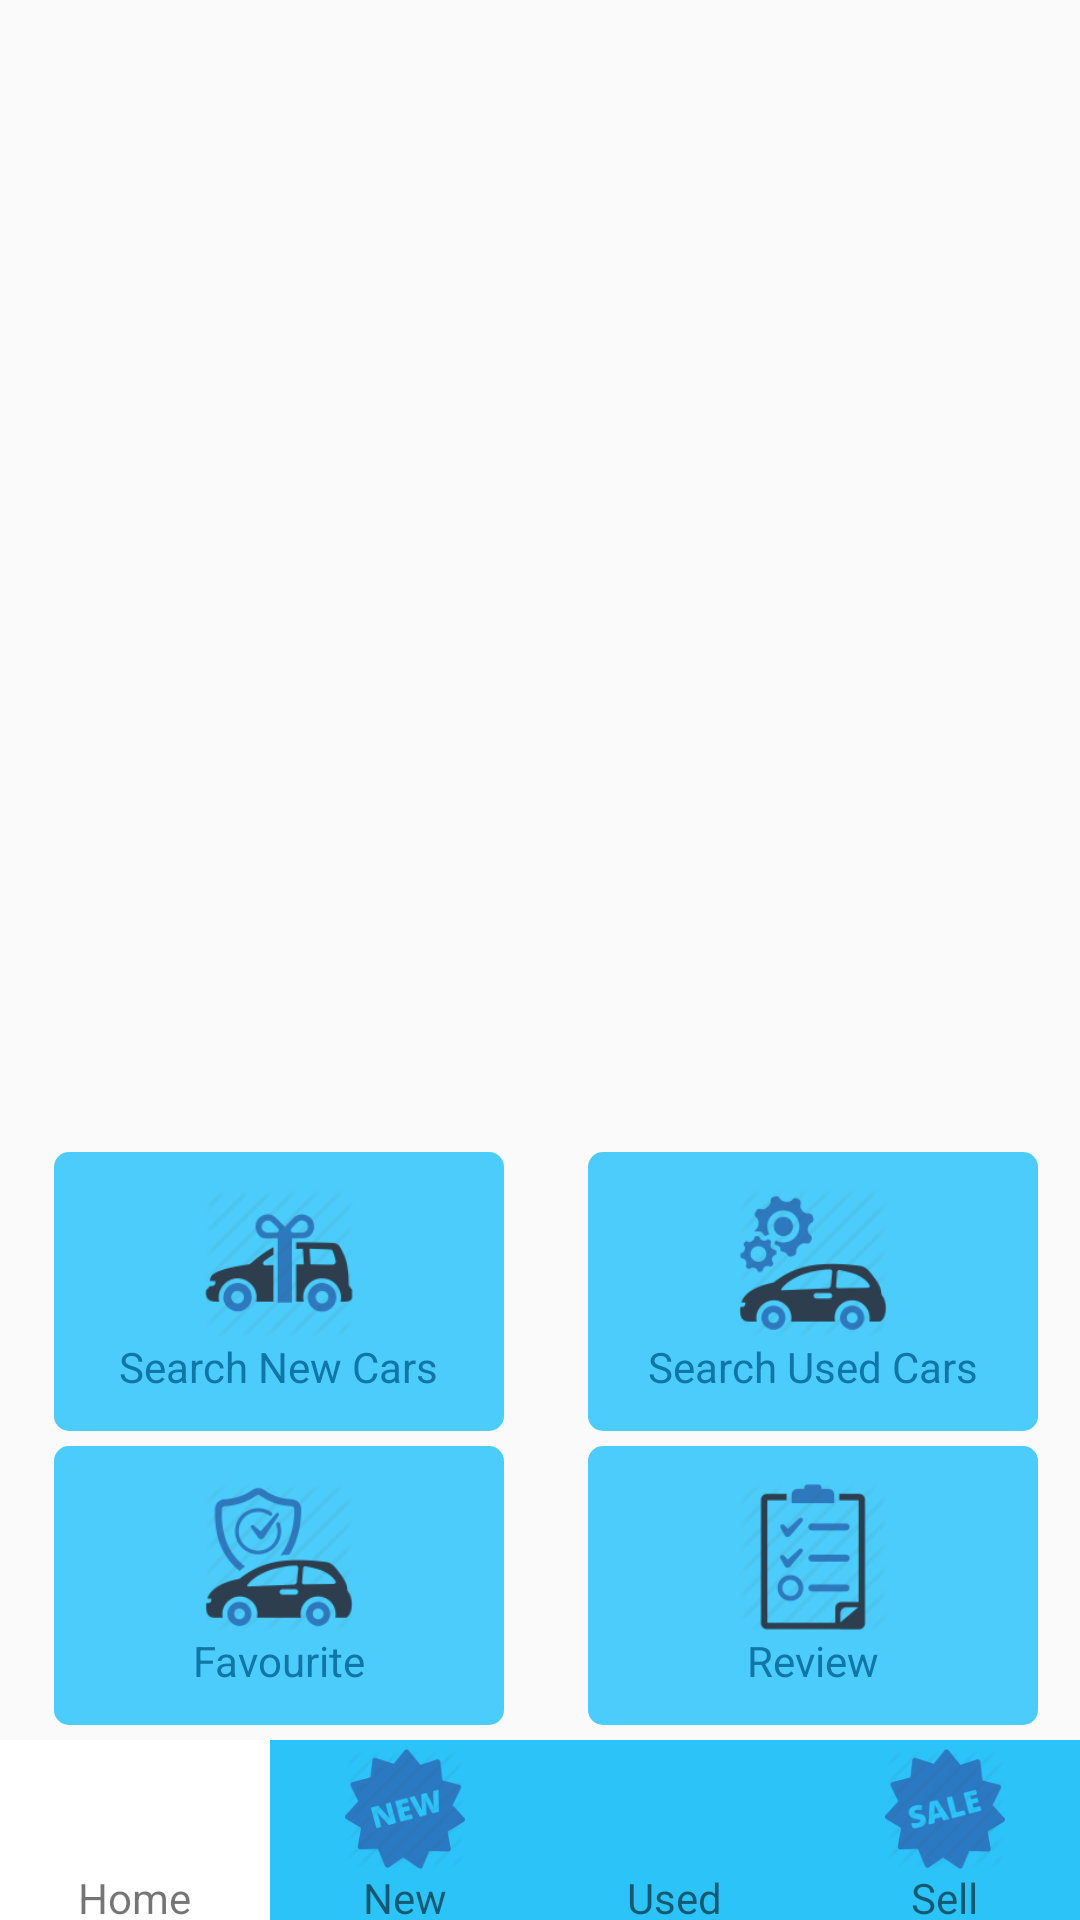

Reconstruct the res/layout file that produces this screen, plus the resources it refers to.
<!-- AndroidManifest.xml: application theme AppTheme -->
<!-- res/layout/content_home.xml -->
<?xml version="1.0" encoding="utf-8"?>
<RelativeLayout xmlns:android="http://schemas.android.com/apk/res/android"
    xmlns:app="http://schemas.android.com/apk/res-auto"
    xmlns:tools="http://schemas.android.com/tools"
    android:id="@+id/content_home"
    android:layout_width="match_parent"
    android:layout_height="match_parent"
    app:layout_behavior="@string/appbar_scrolling_view_behavior"
    tools:context="com.sv.carkharido.carkharido.Home"
    tools:showIn="@layout/activity_home"
    android:background="@drawable/bg2">


    <RelativeLayout
        android:id="@+id/dash_containers1"
        android:layout_width="fill_parent"
        android:layout_height="wrap_content"
        android:layout_above="@+id/dash_containers2"
        android:layout_marginBottom="5dp">

        <RelativeLayout
            android:id="@+id/menu1"
            android:layout_width="150dp"
            android:layout_height="wrap_content"
            android:layout_marginLeft="@dimen/container_marginLeft"
            android:layout_marginRight="@dimen/container_marginRight"
            android:padding="@dimen/container_padding"
            android:background="@drawable/dashboardimg_shade">
            <ImageView
                android:id="@+id/searchnewcarimage"
                android:layout_width="@dimen/catimgsize"
                android:layout_height="@dimen/catimgsize"
                android:src="@drawable/newcar"
                android:layout_centerHorizontal="true"
                />

            <TextView
                android:layout_width="wrap_content"
                android:layout_height="wrap_content"
                android:text="Search New Cars"
                android:layout_below="@+id/searchnewcarimage"
                android:layout_centerHorizontal="true"
                android:textColor="#1075a7"/>

        </RelativeLayout>

        <RelativeLayout
            android:id="@+id/menu2"
            android:layout_toRightOf="@+id/menu1"
            android:layout_width="150dp"
            android:layout_height="wrap_content"
            android:layout_marginLeft="@dimen/container_marginLeft"
            android:layout_marginRight="@dimen/container_marginRight"
            android:padding="@dimen/container_padding"
            android:background="@drawable/dashboardimg_shade">

            <ImageView
                android:id="@+id/searchusedcarimg"
                android:layout_width="@dimen/catimgsize"
                android:layout_height="@dimen/catimgsize"
                android:src="@drawable/usedcar"
                android:layout_centerHorizontal="true"
                />

            <TextView
                android:layout_width="wrap_content"
                android:layout_height="wrap_content"
                android:text="Search Used Cars"
                android:layout_below="@+id/searchusedcarimg"
                android:layout_centerHorizontal="true"
                android:textColor="#1075a7"/>

        </RelativeLayout>

    </RelativeLayout>




    <RelativeLayout
        android:id="@+id/dash_containers2"
        android:layout_width="fill_parent"
        android:layout_height="wrap_content"
        android:layout_above="@+id/tablayout"
        android:layout_marginBottom="5dp">

        <RelativeLayout
            android:id="@+id/menu3"
            android:layout_width="150dp"
            android:layout_height="wrap_content"
            android:layout_marginLeft="@dimen/container_marginLeft"
            android:layout_marginRight="@dimen/container_marginRight"
            android:padding="@dimen/container_padding"
            android:background="@drawable/dashboardimg_shade">
            <ImageView
                android:id="@+id/favimg"
                android:layout_width="@dimen/catimgsize"
                android:layout_height="@dimen/catimgsize"
                android:src="@drawable/favouraite"
                android:layout_centerHorizontal="true"
                />

            <TextView
                android:layout_width="wrap_content"
                android:layout_height="wrap_content"
                android:text="Favourite"
                android:layout_below="@+id/favimg"
                android:layout_centerHorizontal="true"
                android:textColor="#1075a7"/>

        </RelativeLayout>

        <RelativeLayout
            android:id="@+id/menu4"
            android:layout_toRightOf="@+id/menu3"
            android:layout_width="150dp"
            android:layout_height="wrap_content"
            android:layout_marginLeft="@dimen/container_marginLeft"
            android:layout_marginRight="@dimen/container_marginRight"
            android:padding="@dimen/container_padding"
            android:background="@drawable/dashboardimg_shade">

            <ImageView
                android:id="@+id/reviewimg"
                android:layout_width="@dimen/catimgsize"
                android:layout_height="@dimen/catimgsize"
                android:src="@drawable/review"
                android:layout_centerHorizontal="true"
                />

            <TextView
                android:layout_width="wrap_content"
                android:layout_height="wrap_content"
                android:text="Review"
                android:layout_below="@+id/reviewimg"
                android:layout_centerHorizontal="true"
                android:textColor="#1075a7"/>

        </RelativeLayout>

    </RelativeLayout>






    <LinearLayout
        android:orientation="horizontal"
        android:id="@+id/tablayout"
        android:layout_alignParentBottom="true"
        android:layout_width="fill_parent"
        android:layout_height="@dimen/tab_height">

        <RelativeLayout
            android:id="@+id/home"
            android:paddingTop="@dimen/footerpadding"
            android:layout_width="@dimen/footerwidth"
            android:layout_height="wrap_content"
            android:background="#ffffff">
            <ImageView
                android:id="@+id/dash_homeimg"
                android:layout_width="@dimen/footerimgwidth"
                android:layout_height="@dimen/footerimgheight"
                android:src="@drawable/home"
                android:layout_centerHorizontal="true"/>
            <TextView
                android:layout_below="@id/dash_homeimg"
                android:layout_width="wrap_content"
                android:layout_height="wrap_content"
                android:layout_centerHorizontal="true"
                android:text="Home"/>


        </RelativeLayout>
        <RelativeLayout
            android:id="@+id/newimg"
            android:paddingTop="@dimen/footerpadding"
            android:background="#2cc3f9"
            android:layout_width="@dimen/footerwidth"
            android:layout_height="wrap_content">
            <ImageView
                android:id="@+id/dash_cartimg"
                android:layout_width="@dimen/footerimgwidth"
                android:layout_height="@dimen/footerimgheight"
                android:src="@drawable/newimg"
                android:layout_centerHorizontal="true"/>
            <TextView
                android:layout_below="@id/dash_cartimg"
                android:layout_width="wrap_content"
                android:layout_height="wrap_content"
                android:layout_centerHorizontal="true"
                android:text="New"/>

        </RelativeLayout>
        <RelativeLayout
            android:id="@+id/used"
            android:paddingTop="@dimen/footerpadding"
            android:background="#2cc3f9"
            android:layout_width="@dimen/footerwidth"
            android:layout_height="wrap_content">
            <ImageView
                android:id="@+id/dash_scanimg"
                android:layout_width="@dimen/footerimgwidth"
                android:layout_height="@dimen/footerimgheight"
                android:src="@drawable/used"
                android:layout_centerHorizontal="true"/>
            <TextView
                android:layout_below="@id/dash_scanimg"
                android:layout_width="wrap_content"
                android:layout_height="wrap_content"
                android:layout_centerHorizontal="true"
                android:text="Used"/>

        </RelativeLayout>
        <RelativeLayout
            android:id="@+id/sell"
            android:paddingTop="@dimen/footerpadding"
            android:background="#2cc3f9"
            android:layout_width="@dimen/footerwidth"
            android:layout_height="wrap_content">
            <ImageView
                android:id="@+id/dash_searchimg"
                android:layout_width="@dimen/footerimgwidth"
                android:layout_height="@dimen/footerimgheight"
                android:src="@drawable/sell"
                android:layout_centerHorizontal="true"/>
            <TextView
                android:layout_below="@id/dash_searchimg"
                android:layout_width="wrap_content"
                android:layout_height="wrap_content"
                android:layout_centerHorizontal="true"
                android:text="Sell"/>

        </RelativeLayout>

    </LinearLayout>



</RelativeLayout>
<!-- res/layout/activity_home.xml (included above) -->
<?xml version="1.0" encoding="utf-8"?>
<android.support.design.widget.CoordinatorLayout xmlns:android="http://schemas.android.com/apk/res/android"
    xmlns:app="http://schemas.android.com/apk/res-auto"
    xmlns:tools="http://schemas.android.com/tools"
    android:layout_width="match_parent"
    android:layout_height="match_parent"
    android:fitsSystemWindows="true"
    tools:context="com.sv.carkharido.carkharido.Home">

    <android.support.design.widget.AppBarLayout
        android:layout_width="match_parent"
        android:layout_height="wrap_content"
        android:theme="@style/AppTheme.AppBarOverlay">

        <android.support.v7.widget.Toolbar
            android:id="@+id/toolbar"
            android:layout_width="match_parent"
            android:layout_height="?attr/actionBarSize"
            android:background="?attr/colorPrimary"
            app:popupTheme="@style/AppTheme.PopupOverlay" >



            <TextView
                android:layout_width="wrap_content"
                android:layout_height="wrap_content"
                android:text="CarKharido"
                android:textSize="25dp"
                android:gravity="center"
                android:layout_gravity="center"
                android:textColor="#3498db"/>

        </android.support.v7.widget.Toolbar>

    </android.support.design.widget.AppBarLayout>

    <include layout="@layout/content_home" />



</android.support.design.widget.CoordinatorLayout>
<!-- resources referenced by this layout -->
<resources>
  <dimen name="catimgsize">50dp</dimen>
  <dimen name="container_marginLeft">25dp</dimen>
  <dimen name="container_marginRight">10dp</dimen>
  <dimen name="container_padding">12dp</dimen>
  <dimen name="footerimgheight">40dp</dimen>
  <dimen name="footerimgwidth">40dp</dimen>
  <dimen name="footerpadding">3dp</dimen>
  <dimen name="footerwidth">98dp</dimen>
  <dimen name="tab_height">60dp</dimen>
  <!-- drawable dashboardimg_shade (drawable) -->
  <?xml version="1.0" encoding="utf-8"?>
  <shape xmlns:android="http://schemas.android.com/apk/res/android"
      android:shape="rectangle">
      <gradient
          android:startColor="#d82cc3f9"
          android:centerColor="#d82cc3f9"
          android:endColor="#d82cc3f9"
          android:angle="180" />
      <corners android:radius="5dp" />
  
  </shape>
  <!-- drawable favouraite: png bitmap (drawable, 7478 bytes) -->
  <!-- drawable newcar: png bitmap (drawable, 5523 bytes) -->
  <!-- drawable newimg: png bitmap (drawable, 5545 bytes) -->
  <!-- drawable review: png bitmap (drawable, 4275 bytes) -->
  <!-- drawable sell: png bitmap (drawable, 5396 bytes) -->
  <!-- drawable usedcar: png bitmap (drawable, 6652 bytes) -->
  <style name="AppTheme.AppBarOverlay" parent="ThemeOverlay.AppCompat.Dark.ActionBar" />
  <style name="AppTheme.PopupOverlay" parent="ThemeOverlay.AppCompat.Light" />
  <style name="AppTheme" parent="Theme.AppCompat.Light.DarkActionBar">
          
          <item name="colorPrimary">@color/colorPrimary</item>
          <item name="colorPrimaryDark">@color/colorPrimaryDark</item>
          <item name="colorAccent">@color/colorAccent</item>
      </style>
  <!-- not gathered from this repository: default colours our renderer supplied (Android Studio template values) -->
  <color name="colorPrimary">#FF6200EE</color>
  <color name="colorPrimaryDark">#FF3700B3</color>
  <color name="colorAccent">#FF03DAC5</color>
</resources>
